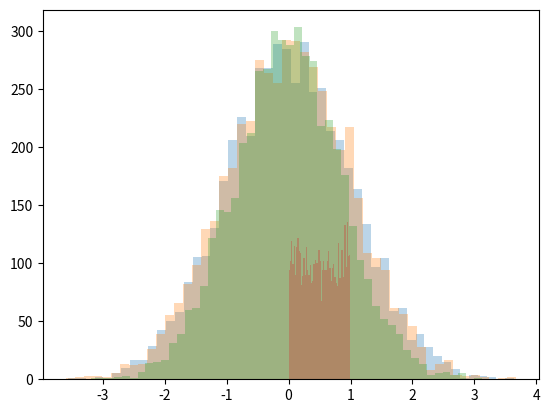

Source code (Python):
import numpy as np
import matplotlib.pyplot as plt

class MCMC:
    def __init__(self,p=None):
        self.p = p
        self.x1 = np.random.random(1)[0]
        self.x2 = np.random.random(1)[0]

    def update_x1(self):
        self.x1 = np.random.normal(loc=self.p*self.x2, scale=np.sqrt(1-self.p**2), size=1)[0]

    def update_x2(self):
        self.x2 = np.random.normal(loc=self.p*self.x1, scale=np.sqrt(1-self.p**2), size=1)[0]

    def fit(self,n,m):
        self.sample_list = []
        self.x1_list = []
        self.x2_list = []
        for i in range(m):
            self.update_x1()
            self.update_x2()
            if i > n :
                self.sample_list.append((self.x1,self.x2))
                self.x1_list.append(self.x1)
                self.x2_list.append(self.x2)

    def plot(self):
        plt.hist(self.x1_list,bins=50,alpha=0.3)
        plt.hist(self.x2_list,bins=50,alpha=0.3)
        plt.hist(np.random.normal(loc=0, scale=np.sqrt(1-self.p**2), size=5000),bins=50,alpha=.3)
        plt.show()

def main():
    mc = MCMC(0.5)
    mc.fit(5000,10000)
    print(mc.sample_list)
    mc.plot()

if __name__ == '__main__':
    main()



import numpy as np
import matplotlib.pyplot as plt
from scipy.stats import beta




class MCMC:
    def __init__(self,scale=0.5):
        self.ta = np.random.random(1)
        self.scale = 0.5

    def update_ta(self):
        ta_n = np.random.normal(loc=self.ta, scale=self.scale, size=1)[0]
        a = min(1,beta.pdf(ta_n,1,1)/beta.pdf(self.ta,1,1))
        u = np.random.random(1)
        if u <= a :
            self.ta = ta_n

    def fit(self,n,m):
        self.sample_list = []
        for i in range(m):
            self.update_ta()
            if i > n :
                self.sample_list.append(self.ta)

    def plot(self):
        plt.hist(self.sample_list,bins=50,alpha=0.3)
        plt.show()

def main():
    mc = MCMC(0.2)
    mc.fit(5000,10000)
    print(np.mean([beta.pdf(x,1,1) for x in mc.sample_list])*0.4)
    mc.plot()

if __name__ == '__main__':
    main()


# '''
# [redacted]
# p:输入的概率分布，离散情况采用元素为概率值的数组表示
# N:认为迭代N次马尔可夫链收敛
# Nlmax:马尔可夫链收敛后又取的服从p分布的样本数
# isMH:是否采用MH算法，默认为True
#
# 1）输入我们任意选定的马尔科夫链状态转移矩阵Q，平稳分布π(x)，设定状态转移次数阈值n1，需要的样本个数n2
# 2）从任意简单概率分布采样得到初始状态值x0
# 3）for t=0 to n1+n2−1:
# 　a) 从条件概率分布Q(x|xt)中采样得到样本x∗
# 　b) 从均匀分布采样u∼uniform[0,1]
# 　c) 如果u<α(xt,x∗)=π(x∗)Q(x∗,xt), 则接受转移xt→x∗，即xt+1=x∗
# 　d) 否则不接受转移，即xt+1=xt
# 样本集(xn1,xn1+1,...,xn1+n2−1)即为我们需要的平稳分布对应的样本集。
# '''
#
# from __future__ import division
# import matplotlib.pyplot as plt
# import numpy as np
# from array import array
#
# def mcmc(Pi ,Q,N=1000,Nlmax=100000,isMH=False):
#     X0 = np.random.randint(len(Pi))# 第一步：从均匀分布（随便什么分布都可以）采样得到初始状态值x0
#     T = N+Nlmax-1
#     result = [0 for i in range(T)]
#     t = 0
#     while t < T-1:
#         t = t + 1
#         # 从条件概率分布Q(x|xt)中采样得到样本x∗
#         # 该步骤是模拟采样，根据多项分布，模拟走到了下一个状态
#         #（也可以将该步转换成一个按多项分布比例的均匀分布来采样）
#         x_cur = np.argmax(np.random.multinomial(1,Q[result[t-1]]))  # 第二步：取下一个状态 ，采样候选样本
#         if isMH:
#             '''
#                 细致平稳条件公式：πi Pij=πj Pji,∀i,j
#             '''
#             a = (Pi[x_cur] * Q[x_cur][result[t-1]]) /(Pi[result[t-1]] * Q[result[t-1]][x_cur])  # 第三步：计算接受率
#             acc = min(a ,1)
#         else: #mcmc
#             acc = Pi[x_cur] * Q[x_cur][result[t-1]]
#         u = np.random.uniform(0 ,1)  # 第四步：生成阈值
#         if u< acc:  # 第五步：是否接受样本
#             result[t]=x_cur
#         else:
#             result[t]= result[t-1]
#     return result
#
# def count(q, n):
#     L = array("d")
#     l1 = array("d")
#     l2 = array("d")
#     for e in q:
#         L.append(e)
#     for e in range(n):
#         l1.append(L.count(e))
#     for e in l1:
#         l2.append(e / sum(l1))
#     return l1, l2
#
# if __name__ == '__main__':
#     Pi = np.array([0.5, 0.2, 0.3]) # 目标的概率分布
#     #状态转移矩阵，但是不满足在 平衡状态时和 Pi相符
#     #我们的目标是按照某种条件改造Q ，使其在平衡状态时和Pi相符
#     #改造方法就是，构造矩阵 P，且 P(i,j)=Q(i,j)α(i,j)
#     #                          α(i, j) = π(j)Q(j, i)
#     #                          α(j, i) = π(i)Q(i, j)
#     Q = np.array([[0.9, 0.075, 0.025],
#                   [0.15, 0.8, 0.05],
#                   [0.25, 0.25, 0.5]])
#
#     a = mcmc(Pi,Q)
#     l1 = ['state%d' % x for x in range(len(Pi))]
#     plt.pie(count(a, len(Pi))[0], labels=l1, labeldistance=0.3, autopct='%1.2f%%')
#     plt.title("markov:" +str(Pi))
#     plt.show()


# import numpy as np
# import matplotlib.pyplot as plt
# from scipy import stats
#
# np.random.seed(42)
# x = np.linspace(-20, 20, 100)
# # raw_y=stats.expon(scale=1).pdf(x)
# raw_y = stats.norm.pdf(x, 0, 5)
#
# Samp_Num = 10000
# result = []
# init = 1
# result.append(init)
# # p=lambda r:stats.expon(scale=1).pdf(r)
# p = lambda r: stats.norm.pdf(r, 0, 5)
# q = lambda v: stats.norm.rvs(loc=v, scale=2, size=1)
#
# for i in range(Samp_Num):
#     xstar = q(result[i])
#     alpha = min(1, p(xstar) / p(result[i]))
#     u = np.random.rand(1)
#     if u < alpha:
#         result.append(xstar)
#     else:
#         result.append(result[i])
#     print(i)
#
# n, bins, patches = plt.hist(result, 50, density=1, facecolor='blue', alpha=0.5)
# plt.plot(x, raw_y)
# plt.show()
